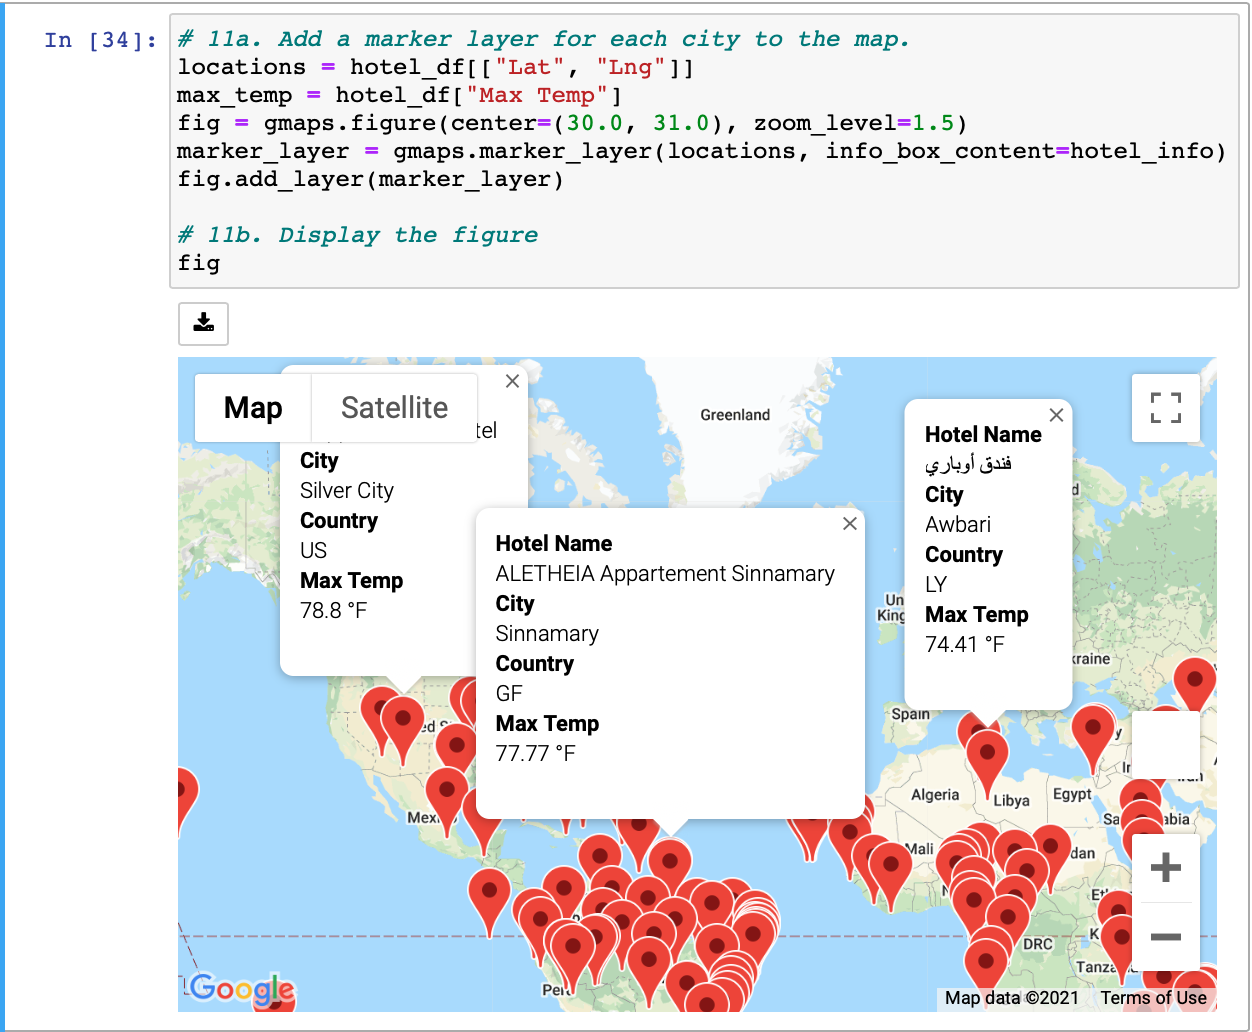

The table this chart was drawn from, first rows:
City_ID, City, Country, Max Temp, Lat, Lng, Hotel Name
6, Vao, NC, 74.5, -22.67, 167.5, Hotel Kou-Bugny
8, Benguela, AO, 78.28, -12.58, 13.41, Hotel Praia Morena
15, Sibu, MY, 75.2, 2.3, 111.8, RH HOTEL (4 Star)
17, Port Alfred, ZA, 70.63, -33.59, 26.89, The Halyards Hotel
25, Bowen, AU, 75.2, -20.02, 148.2, Castle Motor Lodge Motel
39, Arraial Do Cabo, BR, 74.32, -22.97, -42.03, Pousada Porto Praia
43, Saint-Philippe, RE, 77.0, -21.36, 55.77, Chambres d'hôte "La Trinité"
44, Rikitea, PF, 77.97, -23.12, -135, Pension Maro'i
53, Cantanhede, BR, 74.3, -3.633, -44.38, HOTEL FE EM DEUS
67, Rayagada, IN, 76.73, 19.17, 83.42, Hotel Swagath, Rayagada
73, Harrison, US, 75.2, 30.41, -89.04, Residence Inn by Marriott Gulfport-Bilox…
75, Kimbe, PG, 78.01, -5.55, 150.1, Kimbe Bay Hotel
79, Najran, SA, 77.0, 17.49, 44.13, محمد هادي ال فطيح
80, Bengkulu, ID, 76.21, -3.8, 102.3, Grage Hotel Bengkulu
81, Ofaqim, IL, 72.0, 31.31, 34.62, The Negev Experience
82, Mahebourg, MU, 77.0, -20.41, 57.7, Shandrani Beachcomber Resort & Spa
88, Marsh Harbour, BS, 79.34, 26.54, -77.06, Abaco Beach Resort
91, Sao Filipe, CV, 72.05, 14.9, -24.5, Tortuga B&B
100, Wattegama, LK, 73.51, 6.799, 81.48, 
101, Hilo, US, 78.8, 19.73, -155.1, Hilo Hawaiian Hotel
113, Touros, BR, 78.8, -5.199, -35.46, INN NEW HORIZON
115, The Valley, AI, 79.0, 18.22, -63.06, CeBlue Villas & Beach Resort
117, Keelung, TW, 75.2, 25.13, 121.7, East Coast Star Boutique Hotel
124, Riyadh, SA, 78.8, 24.69, 46.72, InterContinental Riyadh, an IHG Hotel
125, Banjar, ID, 78.8, -8.19, 115, The Hamsa Resort
126, Cockburn Town, TC, 78.8, 21.46, -71.14, Osprey Beach Hotel
129, Pimentel, PE, 71.6, -6.837, -79.93, Casona Del Muelle
138, Rudarpur, IN, 76.39, 26.44, 83.61, Indian Guest House
139, Bambous Virieux, MU, 77.0, -20.34, 57.76, Casa Tia Villa
143, San Patricio, US, 79.0, 28.02, -97.52, Motel 6 Sinton, TX
146, Tura, IN, 75.58, 25.52, 90.22, Hotel RIKMAN Continental
158, Victoria, HK, 73.99, 22.29, 114.2, Mini Hotel Central
159, Nalut, LY, 70.11, 30.33, 10.85, 
163, Carauari, BR, 75.61, -4.883, -66.9, Hotel Fellip
168, Alta Floresta, BR, 73.04, -9.876, -56.09, Floresta Amazonica Hotel
169, Canala, NC, 77.0, -21.53, 165.9, Gite de Kuiné
173, Jalingo, NG, 79.75, 8.883, 11.37, Debright Motel
174, Beloha, MG, 71.53, -25.17, 45.05, 
176, Puerto Ayora, EC, 76.15, -0.7393, -90.35, Finch Bay Galapagos Hotel
179, Iracoubo, GF, 77.65, 5.48, -53.2, Le Gite D Iracoubo
180, Sompeta, IN, 79.03, 18.93, 84.6, బెంకిలి భైరొడమ్మ క్రికెట్ గ్రౌండ్
184, Lingao, CN, 78.69, 19.91, 109.7, Lingao Ditai Inn
196, Gondanglegi, ID, 76.84, -7.748, 112, Gg. Munasir Homestay
197, Namibe, AO, 76.96, -15.2, 12.15, Hotel Chik Chik Namibe
199, Itarema, BR, 77.4, -2.925, -39.92, Sea Lounge! Bar, Club & Restaurant
215, Nova Olimpia, BR, 70.03, -14.8, -57.29, Motel glamour
219, Paragominas, BR, 73.22, -2.967, -47.48, .
229, Campina Verde, BR, 71.85, -19.54, -49.49, Hotel Lino
233, Bom Jardim, BR, 75.2, -7.796, -35.59, Pousada do Posto Jose Breno
236, Inongo, CD, 71.69, -1.95, 18.27, Hotel Du Lac
238, Batangafo, CF, 73.29, 7.301, 18.28, OCHA Office
250, Puerto Leguizamo, CO, 74.39, -0.1934, -74.78, la casona de juancho
252, Vila Do Maio, CV, 71.6, 15.13, -23.22, Hotel Marilu
253, Rantepao, ID, 72.32, -2.97, 119.9, Hotel Luta Resort
261, Souillac, MU, 77.0, -20.52, 57.52, Shanti Maurice Resort & Spa
267, Roebourne, AU, 78.84, -20.78, 117.1, Harding River Caravan Park
276, Batesville, US, 71.6, 35.77, -91.64, Holiday Inn Express & Suites Batesville
281, Mindelo, CV, 71.6, 16.89, -24.98, Hotel Gaudi
282, Karratha, AU, 78.89, -20.74, 116.8, ibis Styles Karratha
284, Naze, JP, 75.2, 28.37, 129.5, 奄美ポートタワーホテル
... 96 more rows
